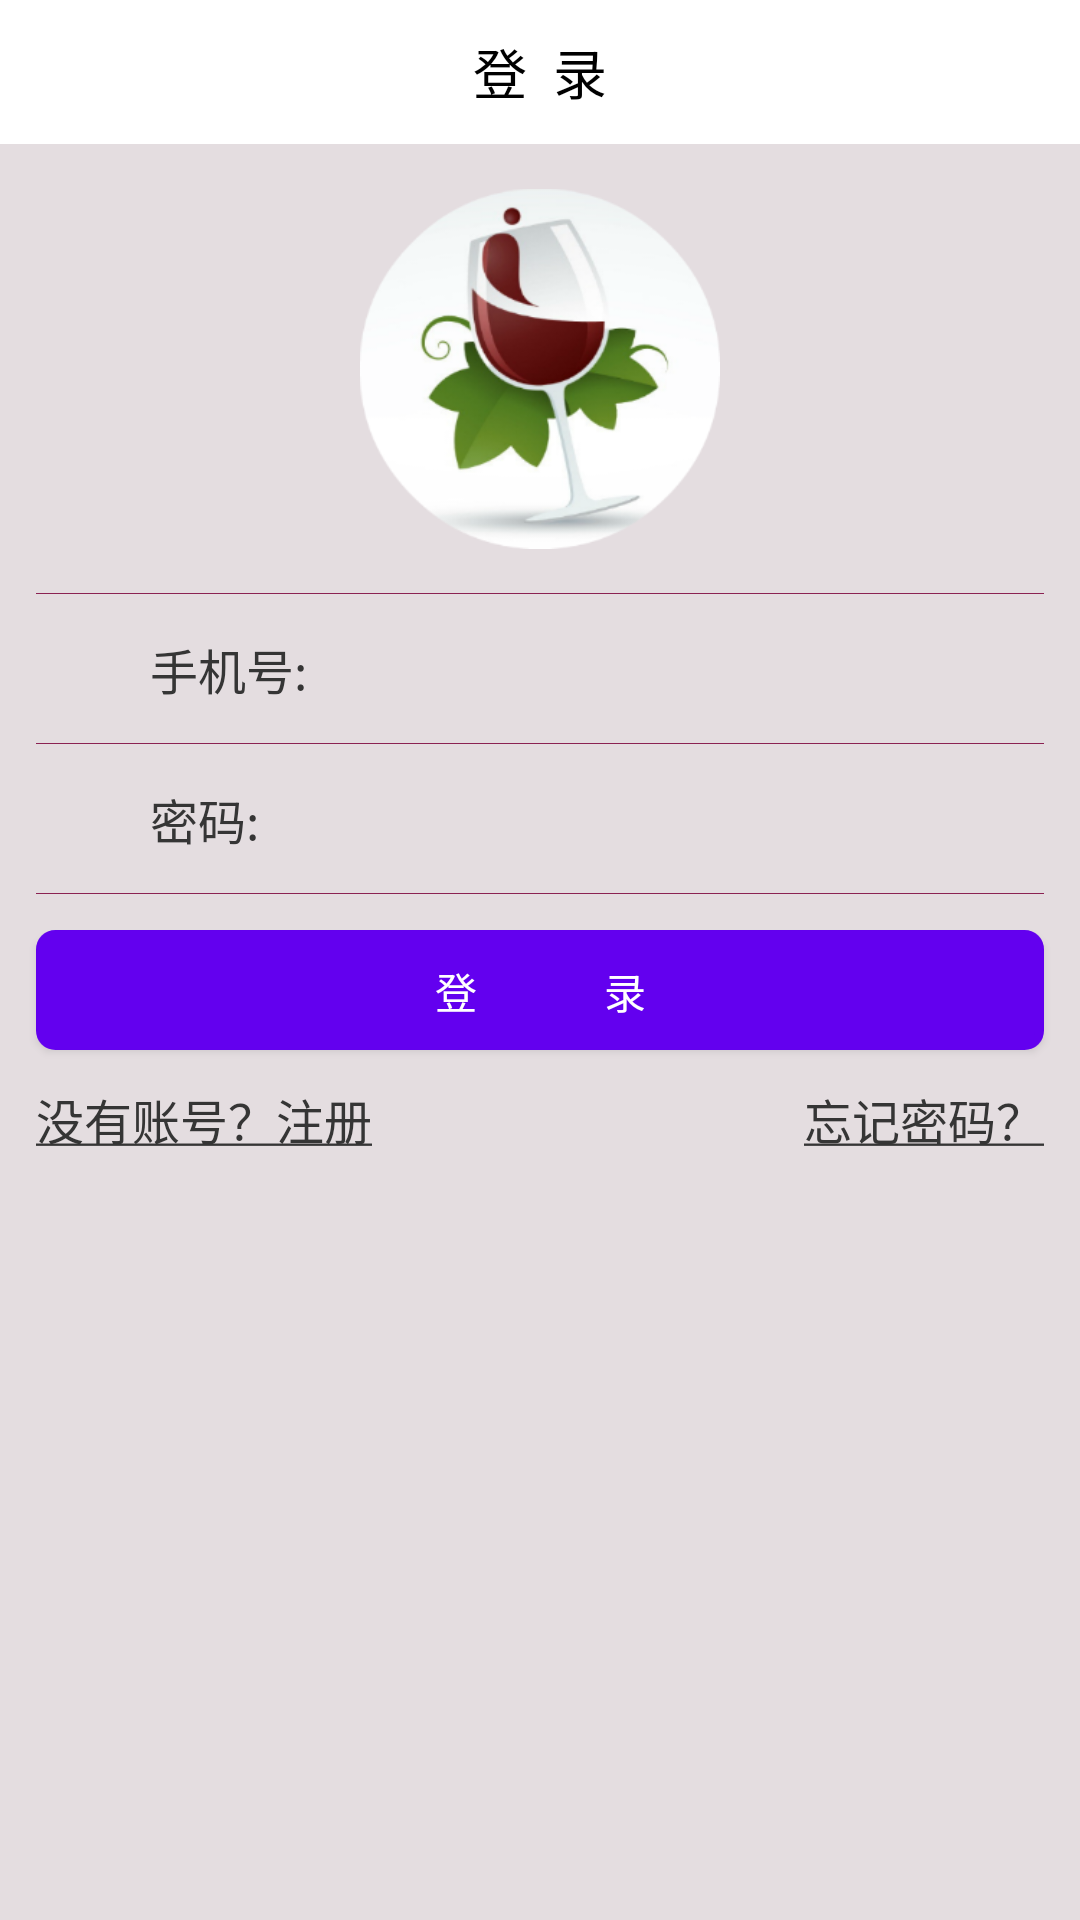

Here is an Android app screen rendered from its layout file. Give the layout XML and the strings, colors and styles it references.
<!-- AndroidManifest.xml: fallback theme Theme.MaterialComponents.DayNight.NoActionBar -->
<!-- res/layout/login_page.xml -->
<?xml version="1.0" encoding="utf-8"?>
<LinearLayout xmlns:android="http://schemas.android.com/apk/res/android"
    android:layout_width="match_parent"
    android:layout_height="match_parent"
    android:background="#ebebeb"
    android:orientation="vertical" >
    
    <RelativeLayout
        android:id="@+id/title"
        android:layout_width="match_parent"
        android:layout_height="@dimen/height_top_bar"
        android:layout_alignParentTop="true"
        android:background="#FFFFFF" >

        <TextView
            android:layout_width="wrap_content"
            android:layout_height="wrap_content"
            android:layout_centerHorizontal="true"
            android:layout_centerVertical="true"
            android:text="登  录"
            android:textColor="#000000"
            android:textSize="18sp" />
    </RelativeLayout>
    
    <RelativeLayout
        android:id="@+id/re_about"
        android:layout_width="match_parent"
        android:layout_height="150dp"
        android:background="#118B2252">

        <ImageView
            android:layout_width="120dp"
            android:layout_height="120dp"
            android:background="@drawable/login"
            android:layout_centerInParent="true" />
        
        <View
            android:layout_width="match_parent"
            android:layout_height="0.1dp"
            android:layout_alignParentBottom="true"
            android:layout_marginRight="12dp"
            android:layout_marginLeft="12dp"
            android:background="#8B2252" />
    </RelativeLayout>

    <RelativeLayout
        android:id="@+id/re_account"
        android:layout_width="match_parent"
        android:layout_height="50dp"
        android:background="#118B2252" >
        
        <TextView
            android:id="@+id/tv_account_text"
            android:layout_width="110dp"
            android:layout_height="wrap_content"
            android:paddingLeft="50dp"
            android:layout_centerVertical="true"
            android:text="手机号:"
            android:textSize="16sp" 
            android:textColor="#353535"/>
        
        <EditText 
            android:id="@+id/et_account"
            android:layout_width="200dp"
            android:layout_height="wrap_content"
            android:layout_centerVertical="true"
            android:layout_toRightOf="@id/tv_account_text"
            android:background="@null"
            android:textColor="#353535"/>
        
        <View
            android:layout_width="match_parent"
            android:layout_height="0.1dp"
            android:layout_alignParentBottom="true"
            android:layout_marginRight="12dp"
            android:layout_marginLeft="12dp"
            android:background="#8B2252" />

    </RelativeLayout>
    
    <RelativeLayout
        android:id="@+id/re_passwd"
        android:layout_width="match_parent"
        android:layout_height="50dp"
        android:background="#118B2252" >
        
        <TextView
            android:id="@+id/tv_passwd_text"
            android:layout_width="110dp"
            android:layout_height="wrap_content"
            android:paddingLeft="50dp"
            android:layout_centerVertical="true"
            android:text="密码:"
            android:textSize="16sp" 
            android:textColor="#353535"/>
        
        <EditText 
            android:id="@+id/et_passwd"
            android:layout_width="200dp"
            android:layout_height="wrap_content"
            android:layout_centerVertical="true"
            android:layout_toRightOf="@id/tv_passwd_text"
            android:background="@null"
            android:textColor="#353535"
            android:inputType="textPassword"/>
        
        <View
            android:layout_width="match_parent"
            android:layout_height="0.1dp"
            android:layout_alignParentBottom="true"
            android:layout_marginRight="12dp"
            android:layout_marginLeft="12dp"
            android:background="#8B2252" />

    </RelativeLayout>
    
    <RelativeLayout
        android:id="@+id/re_btn_login"
        android:layout_width="match_parent"
        android:layout_height="55dp"
        android:background="#118B2252" >
        
        <Button 
            android:id="@+id/btn_login"
            android:layout_width="match_parent"
            android:layout_height="40dp"
            android:text="登         录"
            android:textColor="#FFFFFF"
            android:layout_marginLeft="12dp"
            android:layout_marginRight="12dp"
            android:layout_marginTop="12dp"
            android:background="@drawable/button_normal"/>
        
    </RelativeLayout>
	<RelativeLayout
        android:id="@+id/re_btn_login"
        android:layout_width="match_parent"
        android:layout_height="40dp"
        android:background="#118B2252" >
        
        <TextView
            android:id="@+id/tv_register_notify"
            android:layout_width="wrap_content"
            android:layout_height="wrap_content"
            android:layout_centerVertical="true"
            android:text="@string/register_notify_info"
            android:textColor="#353535"
            android:textSize="16sp"
            android:layout_marginTop="10dp"
            android:layout_marginLeft="12dp"
            android:layout_alignParentLeft="true"/>
        
        <TextView
            android:id="@+id/tv_forget_passwd"
            android:layout_width="wrap_content"
            android:layout_height="wrap_content"
            android:layout_centerVertical="true"
            android:text="@string/forget_passwd_info"
            android:textColor="#353535"
            android:textSize="16sp"
            android:layout_marginTop="10dp"
            android:layout_marginRight="12dp"
            android:layout_alignParentRight="true"/>
        
    </RelativeLayout>
    
	<RelativeLayout
        android:id="@+id/re_btn_login"
        android:layout_width="match_parent"
        android:layout_height="match_parent"
        android:background="#118B2252" >
        
	    </RelativeLayout>
</LinearLayout>

<!-- resources referenced by this layout -->
<resources>
  <dimen name="height_top_bar">48dp</dimen>
  <!-- drawable button_normal (drawable) -->
  <?xml version="1.0" encoding="utf-8"?>
    
  <layer-list xmlns:android="http://schemas.android.com/apk/res/android">  
     <item>  
        <shape android:shape="rectangle">   
           <solid android:color="#FF8B2252" /> 
           <stroke
  	        android:width="3dp"
  	        android:color="#8B2252" /> 
           <corners  
              android:topLeftRadius="5dip"  
              android:topRightRadius="5dip"  
              android:bottomLeftRadius="5dip"  
              android:bottomRightRadius="5dip" /> 
        </shape>  
     </item>  
     <item android:top="1px" android:bottom="1px" android:left="1px" android:right="1px">  
       <shape>  
          <gradient   
              android:startColor="#558B2252" android:endColor="#558B2252"   
              android:type="linear" android:angle="90"  
              android:centerX="0.5" android:centerY="0.5" />  
          <corners  
              android:topLeftRadius="5dip"  
              android:topRightRadius="5dip"  
              android:bottomLeftRadius="5dip"  
              android:bottomRightRadius="5dip" />  
        </shape>  
     </item>    
  </layer-list>
  <!-- drawable login: png bitmap (drawable-hdpi, 49290 bytes) -->
  <string name="forget_passwd_info"><u>忘记密码？</u></string>
  <string name="register_notify_info"><u>没有账号？注册</u></string>
  <style name="LoginFormContainer">
          <item name="android:layout_width">match_parent</item>
          <item name="android:layout_height">wrap_content</item>
          <item name="android:padding">16dp</item>
      </style>
</resources>
